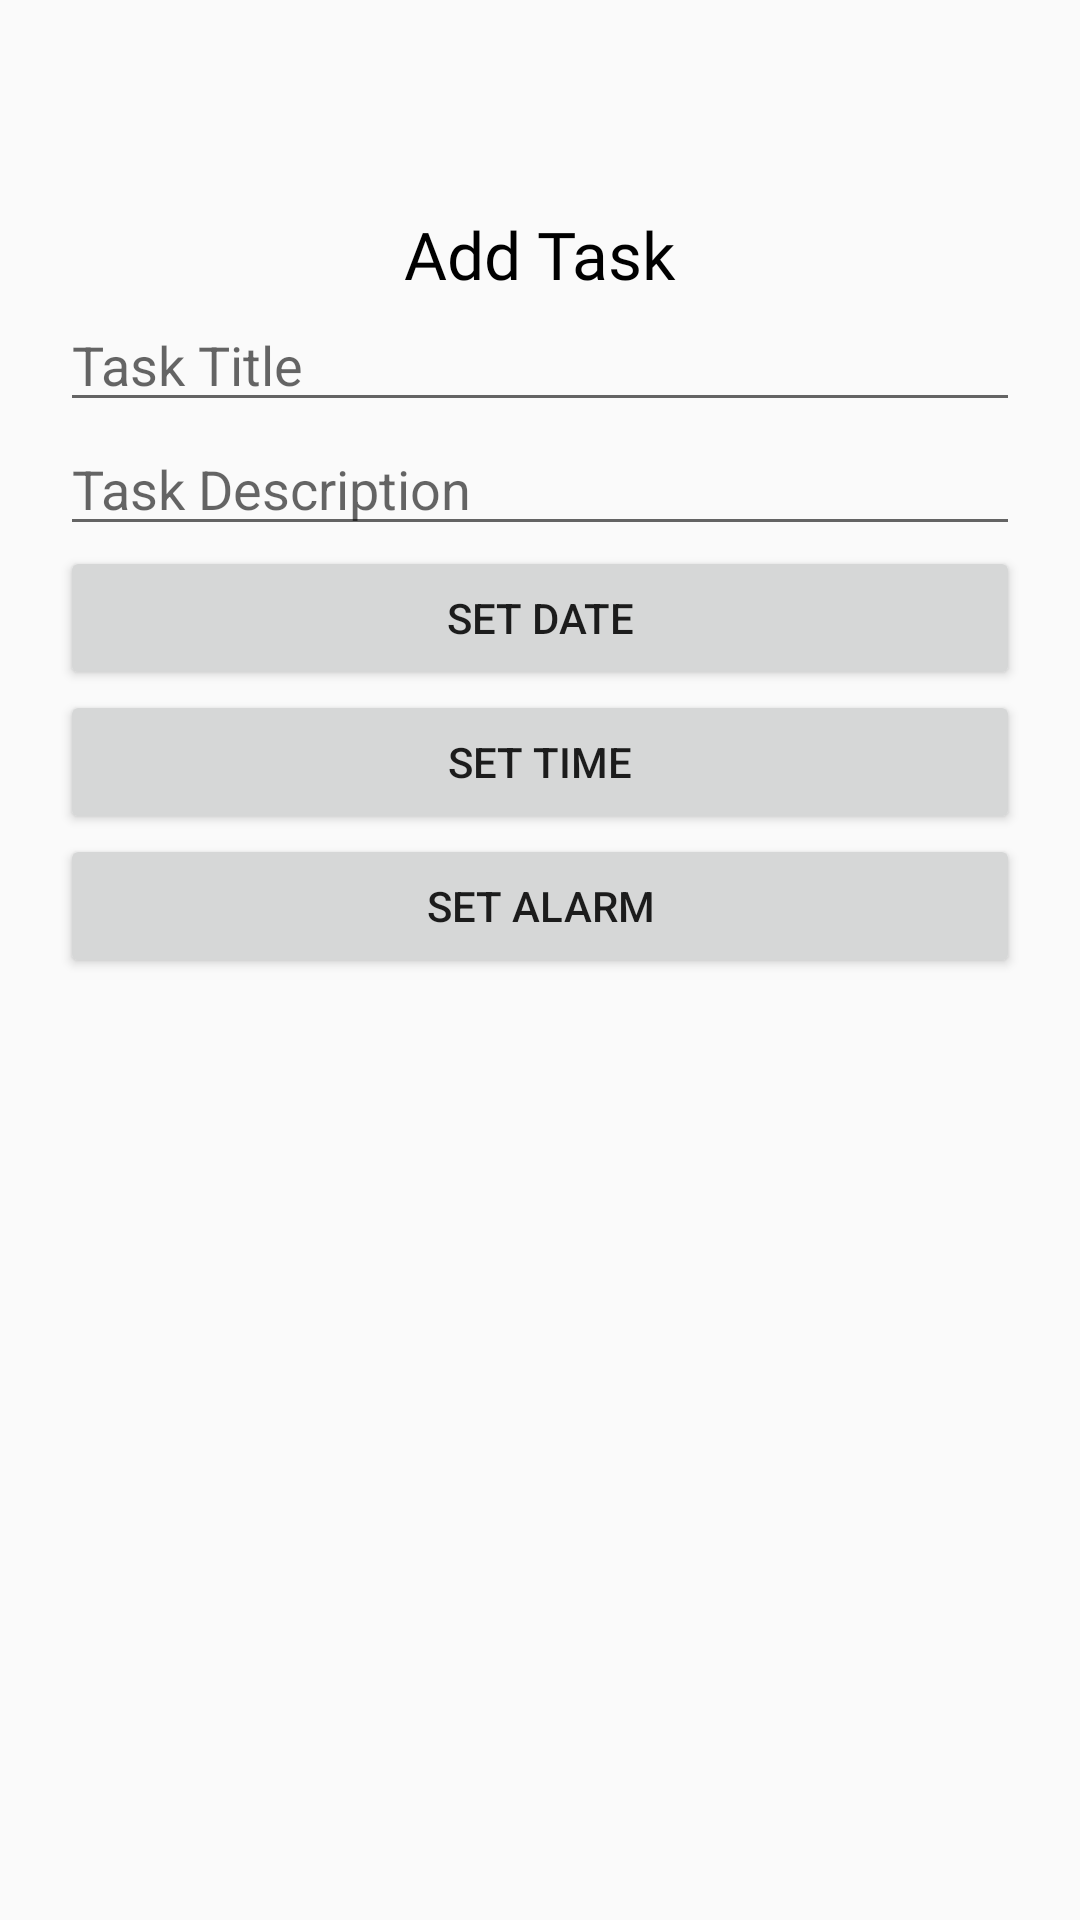

Layout XML and referenced resources for this Android screen:
<!-- AndroidManifest.xml: application theme Theme.ToDoListApp -->
<!-- res/layout/dialog_add_task.xml -->
<?xml version="1.0" encoding="utf-8"?>
<ScrollView android:layout_height="match_parent"
    android:layout_width="match_parent"
    xmlns:android="http://schemas.android.com/apk/res/android"
    xmlns:tools="http://schemas.android.com/tools">

    <LinearLayout
        android:layout_width="match_parent"
        android:layout_height="match_parent"
        android:paddingLeft="20dp"
        android:paddingRight="20dp"
        android:paddingTop="30dp"
        android:paddingBottom="50dp"
        android:orientation="vertical">

        <ImageView
            android:layout_width="wrap_content"
            android:layout_height="wrap_content"
            android:layout_gravity="center_horizontal"
            android:layout_marginTop="20dp"
            android:background="@drawable/ic_add_black_24dp"
            android:scaleType="centerCrop"
            android:contentDescription="@string/add_task_image_description" />

        <TextView
            android:fontFamily="@font/nunito_extra_bold"
            android:layout_width="wrap_content"
            android:layout_height="wrap_content"
            android:layout_gravity="center_horizontal"
            android:layout_marginTop="20dp"
            android:text="@string/add_task"
            android:textColor="@android:color/black"
            android:textSize="22sp"
            tools:ignore="MissingPrefix" />

        <EditText
            android:id="@+id/editTextTitle"
            android:layout_width="match_parent"
            android:layout_height="wrap_content"
            android:hint="@string/task_title"
            android:inputType="text"
            android:autofillHints="taskTitle" />

        <EditText
            android:id="@+id/editTextDescription"
            android:layout_width="match_parent"
            android:layout_height="wrap_content"
            android:hint="@string/task_description"
            android:inputType="textMultiLine"
            android:autofillHints="taskDescription" />

        <Button
            android:id="@+id/buttonSetDate"
            android:layout_width="match_parent"
            android:layout_height="wrap_content"
            android:text="@string/set_date" />

        <Button
            android:id="@+id/buttonSetTime"
            android:layout_width="match_parent"
            android:layout_height="wrap_content"
            android:text="@string/set_time" />

        <Button
            android:id="@+id/buttonSetAlarm"
            android:layout_width="match_parent"
            android:layout_height="wrap_content"
            android:text="Set Alarm" />

    </LinearLayout>
</ScrollView>
<!-- resources referenced by this layout -->
<resources>
  <string name="add_task">Add Task</string>
  <string name="add_task_image_description">Add task image</string>
  <string name="set_date">Set Date</string>
  <string name="set_time">Set Time</string>
  <string name="task_description">Task Description</string>
  <string name="task_title">Task Title</string>
  <style name="Theme.ToDoListApp" parent="Theme.AppCompat.DayNight.DarkActionBar">
          
          <item name="colorPrimary">@color/purple_500</item>
          <item name="colorPrimaryVariant">@color/purple_700</item>
          <item name="colorOnPrimary">@color/white</item>
          
          <item name="colorSecondary">@color/teal_200</item>
          <item name="colorSecondaryVariant">@color/teal_700</item>
          <item name="colorOnSecondary">@color/black</item>
          
          <item name="android:statusBarColor" tools:targetApi="lollipop">@color/purple_700</item>
          
      </style>
  <!-- not gathered from this repository: default colours our renderer supplied (Android Studio template values) -->
  <color name="purple_500">#FF6200EE</color>
  <color name="purple_700">#FF3700B3</color>
  <color name="teal_200">#FF03DAC5</color>
  <color name="teal_700">#FF018786</color>
  <color name="black">#FF000000</color>
  <color name="white">#FFFFFFFF</color>
</resources>
